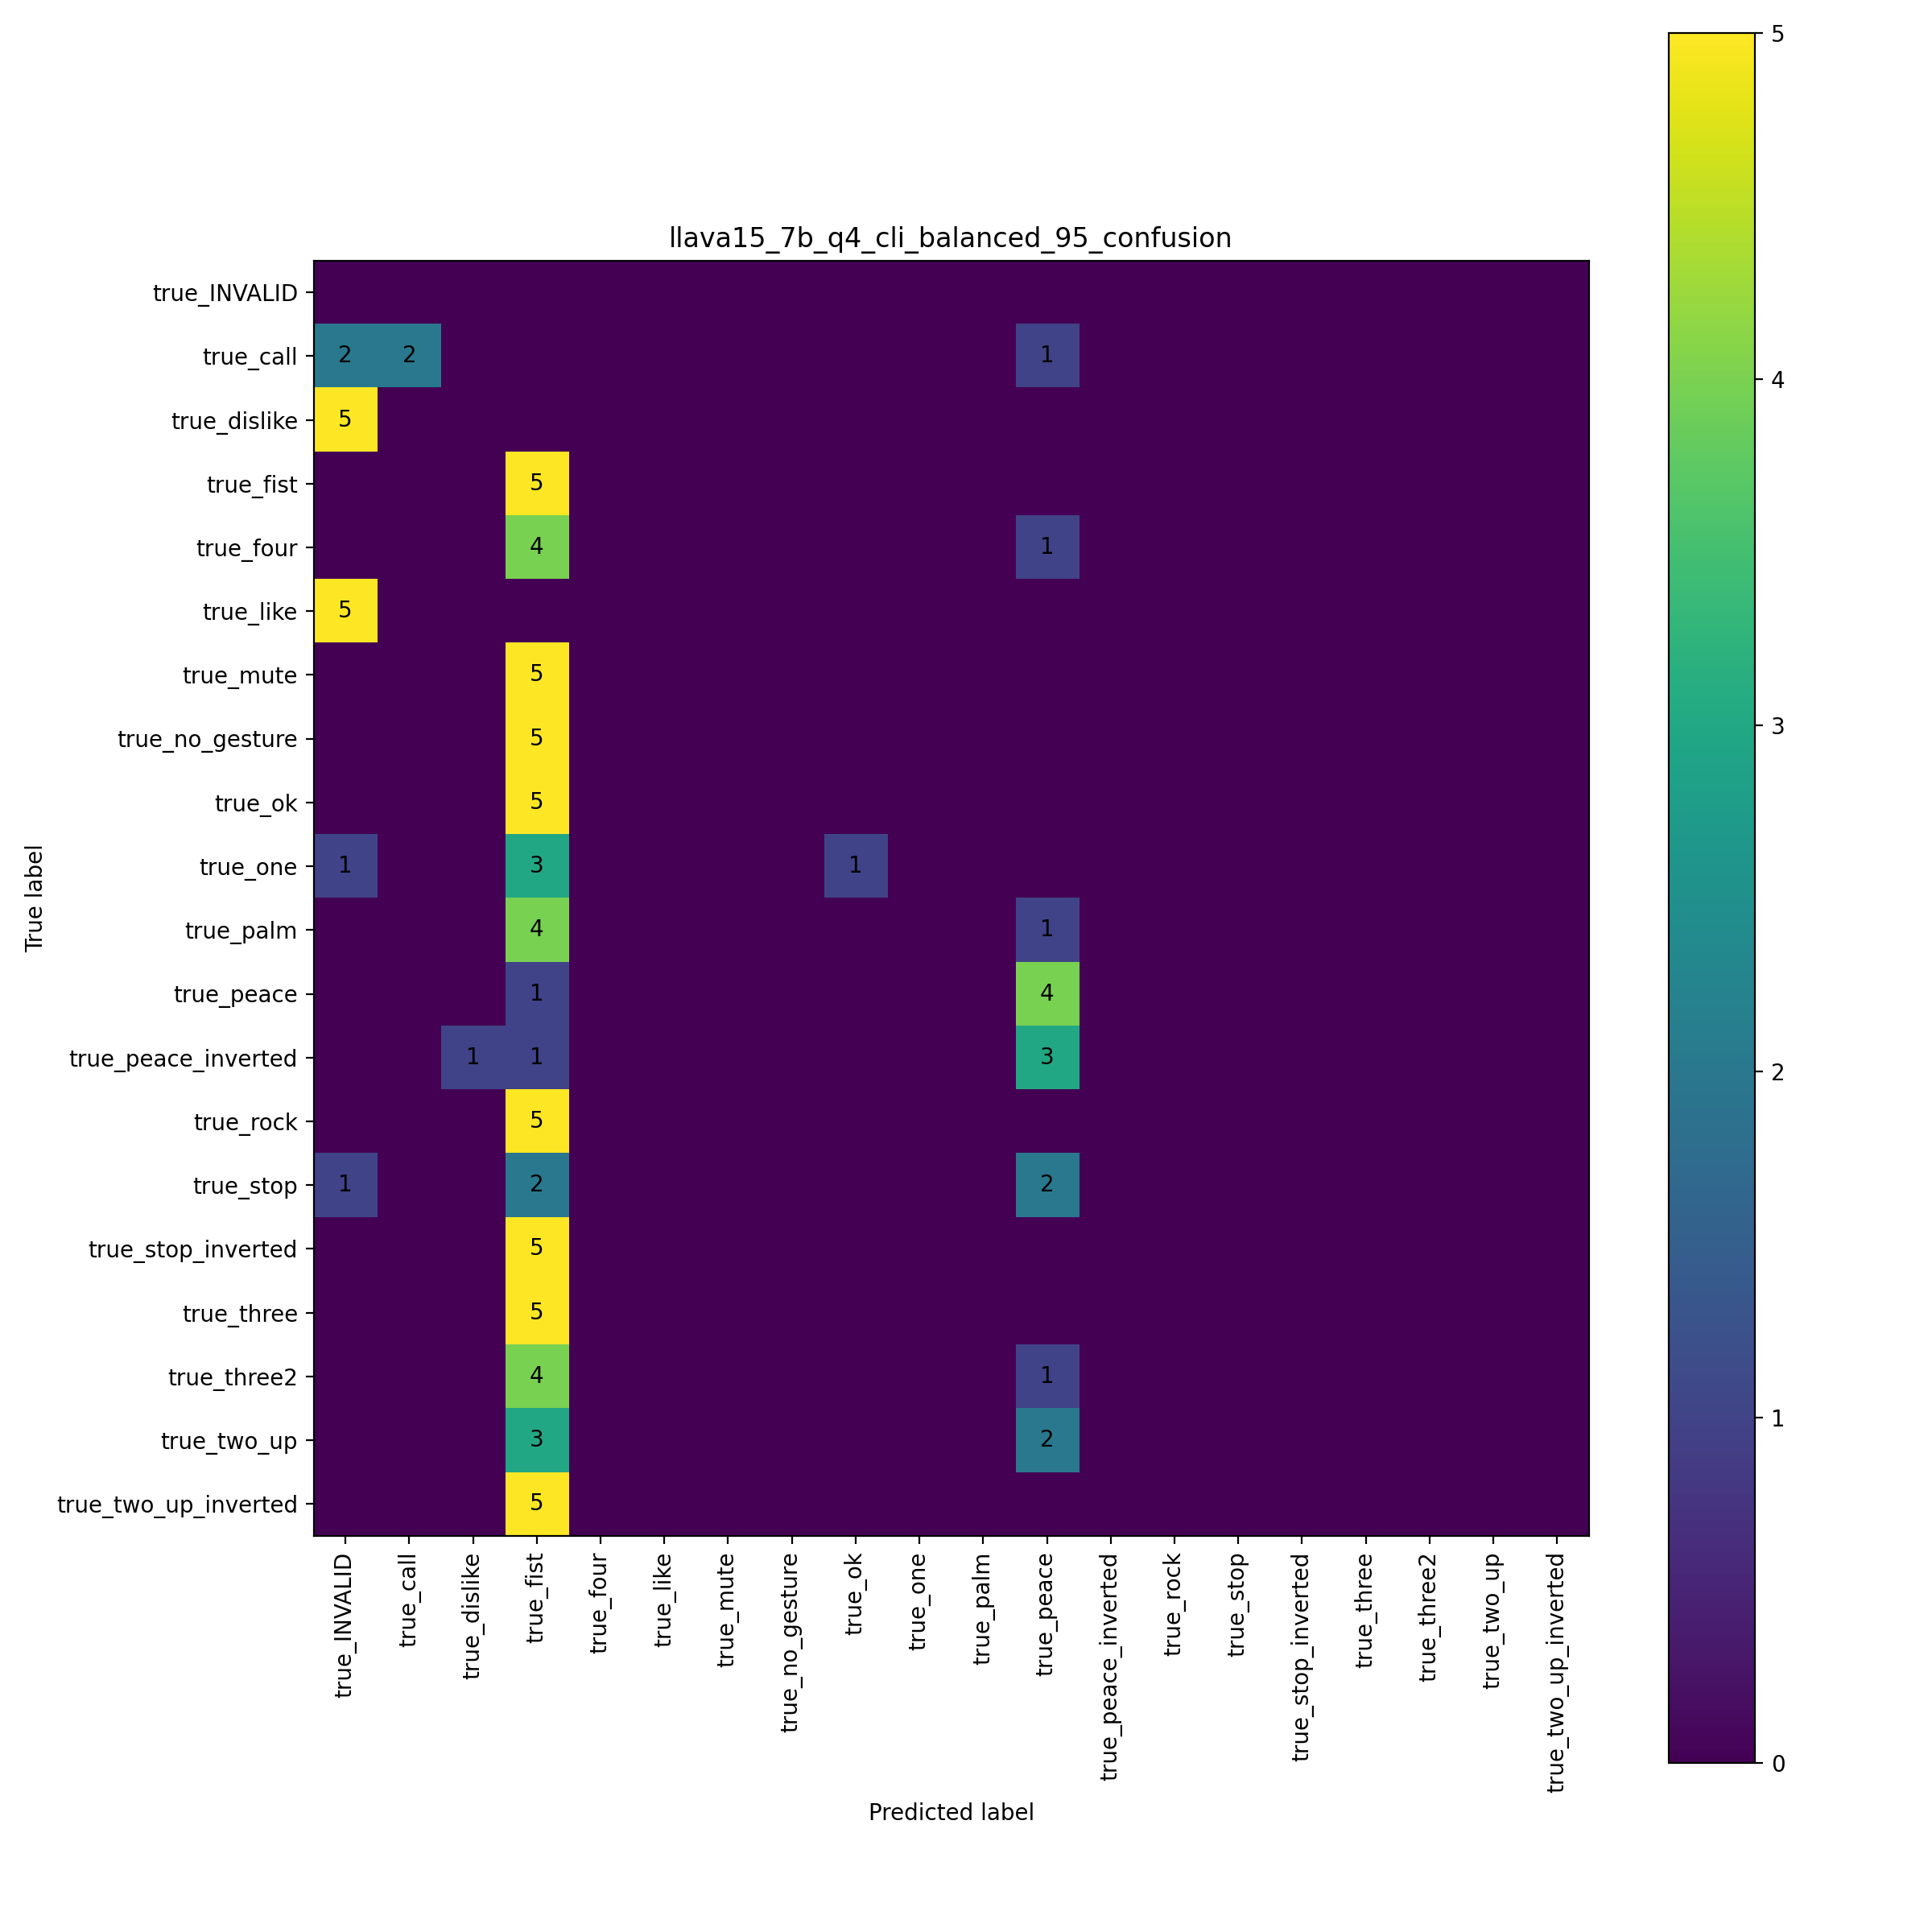

Data behind this chart, as committed beside it:
, pred_INVALID, pred_call, pred_dislike, pred_fist, pred_four, pred_like, pred_mute, pred_no_gesture, pred_ok, pred_one, pred_palm, pred_peace, pred_peace_inverted, pred_rock, pred_stop, pred_stop_inverted, pred_three, pred_three2, pred_two_up, pred_two_up_inverted
true_INVALID, 0, 0, 0, 0, 0, 0, 0, 0, 0, 0, 0, 0, 0, 0, 0, 0, 0, 0, 0, 0
true_call, 2, 2, 0, 0, 0, 0, 0, 0, 0, 0, 0, 1, 0, 0, 0, 0, 0, 0, 0, 0
true_dislike, 5, 0, 0, 0, 0, 0, 0, 0, 0, 0, 0, 0, 0, 0, 0, 0, 0, 0, 0, 0
true_fist, 0, 0, 0, 5, 0, 0, 0, 0, 0, 0, 0, 0, 0, 0, 0, 0, 0, 0, 0, 0
true_four, 0, 0, 0, 4, 0, 0, 0, 0, 0, 0, 0, 1, 0, 0, 0, 0, 0, 0, 0, 0
true_like, 5, 0, 0, 0, 0, 0, 0, 0, 0, 0, 0, 0, 0, 0, 0, 0, 0, 0, 0, 0
true_mute, 0, 0, 0, 5, 0, 0, 0, 0, 0, 0, 0, 0, 0, 0, 0, 0, 0, 0, 0, 0
true_no_gesture, 0, 0, 0, 5, 0, 0, 0, 0, 0, 0, 0, 0, 0, 0, 0, 0, 0, 0, 0, 0
true_ok, 0, 0, 0, 5, 0, 0, 0, 0, 0, 0, 0, 0, 0, 0, 0, 0, 0, 0, 0, 0
true_one, 1, 0, 0, 3, 0, 0, 0, 0, 1, 0, 0, 0, 0, 0, 0, 0, 0, 0, 0, 0
true_palm, 0, 0, 0, 4, 0, 0, 0, 0, 0, 0, 0, 1, 0, 0, 0, 0, 0, 0, 0, 0
true_peace, 0, 0, 0, 1, 0, 0, 0, 0, 0, 0, 0, 4, 0, 0, 0, 0, 0, 0, 0, 0
true_peace_inverted, 0, 0, 1, 1, 0, 0, 0, 0, 0, 0, 0, 3, 0, 0, 0, 0, 0, 0, 0, 0
true_rock, 0, 0, 0, 5, 0, 0, 0, 0, 0, 0, 0, 0, 0, 0, 0, 0, 0, 0, 0, 0
true_stop, 1, 0, 0, 2, 0, 0, 0, 0, 0, 0, 0, 2, 0, 0, 0, 0, 0, 0, 0, 0
true_stop_inverted, 0, 0, 0, 5, 0, 0, 0, 0, 0, 0, 0, 0, 0, 0, 0, 0, 0, 0, 0, 0
true_three, 0, 0, 0, 5, 0, 0, 0, 0, 0, 0, 0, 0, 0, 0, 0, 0, 0, 0, 0, 0
true_three2, 0, 0, 0, 4, 0, 0, 0, 0, 0, 0, 0, 1, 0, 0, 0, 0, 0, 0, 0, 0
true_two_up, 0, 0, 0, 3, 0, 0, 0, 0, 0, 0, 0, 2, 0, 0, 0, 0, 0, 0, 0, 0
true_two_up_inverted, 0, 0, 0, 5, 0, 0, 0, 0, 0, 0, 0, 0, 0, 0, 0, 0, 0, 0, 0, 0
